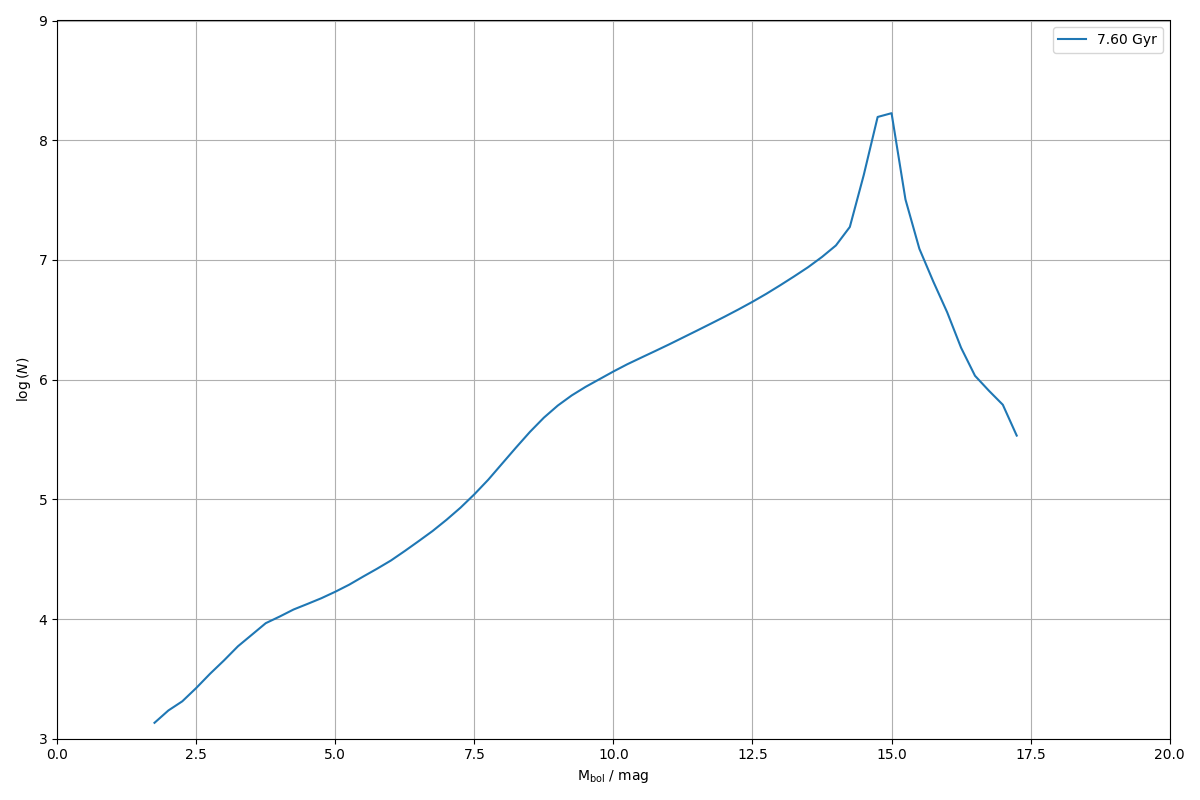

Source data for this figure (header and first rows):
0.000000000000000000e+00, 0.000000000000000000e+00
2.500000000000000000e-01, 0.000000000000000000e+00
5.000000000000000000e-01, 0.000000000000000000e+00
7.500000000000000000e-01, 0.000000000000000000e+00
1.000000000000000000e+00, 0.000000000000000000e+00
1.250000000000000000e+00, 0.000000000000000000e+00
1.500000000000000000e+00, 0.000000000000000000e+00
1.750000000000000000e+00, 1.358165367200924038e+03
2.000000000000000000e+00, 1.722450535945926731e+03
2.250000000000000000e+00, 2.054530481718096780e+03
2.500000000000000000e+00, 2.652182075004193393e+03
2.750000000000000000e+00, 3.493751218148723183e+03
3.000000000000000000e+00, 4.512691445347722038e+03
3.250000000000000000e+00, 5.918387500500059105e+03
3.500000000000000000e+00, 7.388421005485804926e+03
3.750000000000000000e+00, 9.232039194847064209e+03
4.000000000000000000e+00, 1.048494362285507123e+04
4.250000000000000000e+00, 1.200890174672484318e+04
4.500000000000000000e+00, 1.336710008640643537e+04
4.750000000000000000e+00, 1.492068285193489646e+04
5.000000000000000000e+00, 1.690017574244671414e+04
5.250000000000000000e+00, 1.935448102165583987e+04
5.500000000000000000e+00, 2.260777765536932202e+04
5.750000000000000000e+00, 2.629522679911558225e+04
6.000000000000000000e+00, 3.081118510309633712e+04
6.250000000000000000e+00, 3.701519739221933560e+04
6.500000000000000000e+00, 4.477472608233698702e+04
6.750000000000000000e+00, 5.438735134599960293e+04
7.000000000000000000e+00, 6.746158409419935197e+04
7.250000000000000000e+00, 8.504011751359381014e+04
7.500000000000000000e+00, 1.101183334633080667e+05
7.750000000000000000e+00, 1.458146615607153508e+05
8.000000000000000000e+00, 1.988791262420628336e+05
8.250000000000000000e+00, 2.709948203146578744e+05
8.500000000000000000e+00, 3.661190749322837219e+05
8.750000000000000000e+00, 4.810671198092983686e+05
9.000000000000000000e+00, 6.071518619197364897e+05
9.250000000000000000e+00, 7.375749543982445030e+05
9.500000000000000000e+00, 8.701034924938356271e+05
9.750000000000000000e+00, 1.008702845300336485e+06
1.000000000000000000e+01, 1.169360601056770887e+06
1.025000000000000000e+01, 1.344324397948777303e+06
1.050000000000000000e+01, 1.526783220129405614e+06
1.075000000000000000e+01, 1.731520566196094034e+06
1.100000000000000000e+01, 1.967421763185978401e+06
1.125000000000000000e+01, 2.245718123177517205e+06
1.150000000000000000e+01, 2.563686418935429770e+06
1.175000000000000000e+01, 2.931255046326408163e+06
1.200000000000000000e+01, 3.356564009513302241e+06
1.225000000000000000e+01, 3.861163528417102993e+06
1.250000000000000000e+01, 4.467458379148253240e+06
1.275000000000000000e+01, 5.213864540578243323e+06
1.300000000000000000e+01, 6.146231682558050379e+06
1.325000000000000000e+01, 7.289141105827758089e+06
1.350000000000000000e+01, 8.695889355456545949e+06
1.375000000000000000e+01, 1.058897764195923135e+07
1.400000000000000000e+01, 1.320795805903826468e+07
1.425000000000000000e+01, 1.885050798430771008e+07
1.450000000000000000e+01, 5.113766625598173589e+07
1.475000000000000000e+01, 1.563555034223091900e+08
1.500000000000000000e+01, 1.681598088961435854e+08
... 19 more rows
